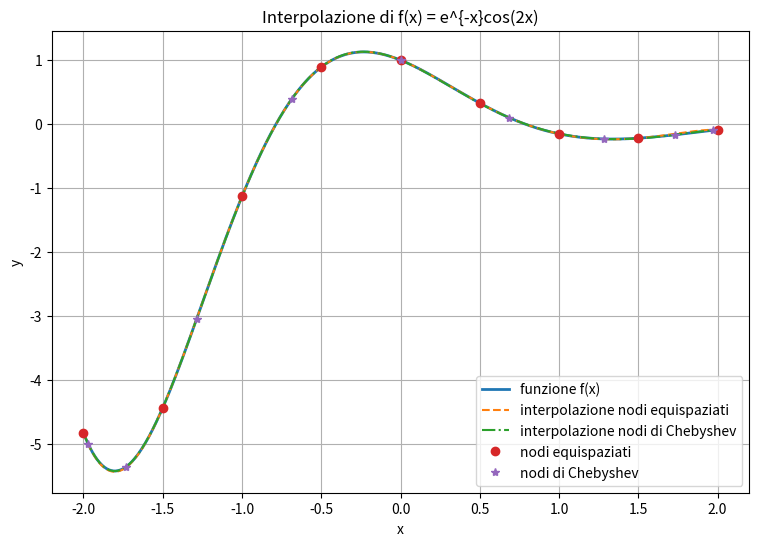

The script that saved this image:

"""Polynomial interpolation with equally spaced and Chebyshev nodes."""

import numpy as np
import matplotlib.pyplot as plt

""" Funzione e Nodi equispaziati """
def f(x):
    return np.exp(-x) * np.cos(2*x)
a = -2
b = 2

x_equi = np.array([-2, -1.5, -1, -0.5, 0, 0.5, 1, 1.5, 2])
f_equi = f(x_equi)

print("\nNodi equispaziati e rispettive ordinate: ")
print("     xi          f(x)")

for xi, yi in zip(x_equi, f_equi):
    print(f"{xi:8.2f}, {yi:12.6f}")

""" Matrice di Vandermonde """

def vandermonde(xnodi):
    n = xnodi.shape[0]
    A = np.zeros((n,n))
    for j in range(n):
        A[:, j] = xnodi**j
    return A

""" Fattorizzazione LU con piovot totale """

def LU(A): 
    A = np.array(A, dtype = float)
    n, m = A.shape
    if n != m:
        raise ValueError("\nLa matrice deve essere quadrata")

    U = A.copy()
    L = np.eye(n)
    P = np.eye(n)
    Q = np.eye(n)

    for i in range(n-1):
        
        # calcolo il pivot totale
        sub = np.abs(U[i:, i:])
        r, c = np.unravel_index(np.argmax(sub), sub.shape)
        r = r + i
        c = c + i

        if abs(U[r, c]) < np.finfo(float).eps:
            raise ValueError ("Pivot null: matrice singolare o quasi singolare")
        
        # scambio le righe

        if r != i:
            U[[i, r], :] = U[[r, i], :]
            P[[i, r], :] = P[[r, i], :]
            
            if i > 0: 
                L[[i, r], :i] = L[[r, i], :i]

        # scambio le colonne
        if c != i:
            U[: , [i, c]] = U[: , [c, i]]
            Q[: , [i, c]] = Q[: , [c, i]] 
        
        # Eliminazione di GAUSS

        for j in range (i+1 , n):
            L[j, i] = U[j, i] / U[i, i]
            U[j, i:] = U[j, i:] - L[j, i] * U[i,i:]
            U[j, i] = 0.0
    
    return L, U, P, Q

""" Risoluzione della Fattorizzazione """

def sol_LU(A, b):
    L, U, P, Q = LU(A)
    y = np.linalg.solve(L, P @ b)
    z = np.linalg.solve(U, y)

    x = Q @ z

    return x, L, U, P, Q

""" Polinimio interpolare con nodi equispaziati """

A_equi = vandermonde(x_equi)

# coef_equi --> COEFFICIENTE DI EQUIVALENZA DEL POLINOMIO

coef_equi, L_equi, U_equi, P_equi, Q_equi = sol_LU(A_equi, f_equi)

print("\nCoefficienti del polinomio con nodi equispaziati: ")
print(coef_equi)

def valuta_polinomio(coef, x):
    return np.polyval(coef[::-1], x)

""" Nodi di Chebyshev """

def cheby(a, b, n):
    k = np.arange(0, n+1)
    x = (a + b) / 2 + (b - a) / 2 * np.cos((2 * k + 1) * np.pi / (2 * (n + 1)))
    return x

n = 8

x_cheby = cheby(a, b, n)
f_cheby = f(x_cheby)

A_cheby = vandermonde(x_cheby)

coef_cheby, L_cheby, U_cheby, P_cheby, Q_cheby = sol_LU(A_cheby, f_cheby)

# controllo di sicurezza: verifica che il polinomio costruito con i nodi di Chebyshev passi davvero per i punti di interpolazione
# l'errore dev'essere circa nullo, salvo arrotondamenti numerici

errore_nodi_cheby = np.linalg.norm(valuta_polinomio(coef_cheby, x_cheby) - f_cheby, np.inf)
print("\nErrore sui nodi di Chebyshev:", errore_nodi_cheby)

print("\nNodi di Chebyshev: ")
print(x_cheby)

print("\nCoeffincienti del polinomio con nodi di Chebyshev: ")
print(coef_cheby)


"""Tabella di conzionamento delle matrice di Vandermonde e delle matrici di Fattorrizzazione """
    # calcolo dei punti

xx = np.linspace(a, b, 550)
ff = f(xx)
p_equi = valuta_polinomio(coef_equi, xx)
p_cheby = valuta_polinomio(coef_cheby, xx)

# calcolo degli errori

errore_equi  = np.linalg.norm(p_equi - ff, np.inf)
errore_cheby = np.linalg.norm(p_cheby - ff, np.inf)

residuo_equi = np.linalg.norm(A_equi @ coef_equi - f_equi, np.inf) / np.linalg.norm(f_equi, np.inf)
residuo_cheby = np.linalg.norm(A_cheby @ coef_cheby - f_cheby, np.inf) / np.linalg.norm(f_cheby, np.inf)

# creazione tabella 
""" Tabella del condizionamento e degli errori """

print("\n")
print("_" * 96)
print("{:<15} {:>15} {:>15} {:>15} {:>15} {:>15}".format(
    "Nodi", "cond(A)", "cond(L)", "cond(U)", "Residuo", "Errore max"))
print("_" * 96)

print("{:<15} {:>15.4e} {:>15.4e} {:>15.4e} {:>15.4e} {:>15.4e}".format(
    "Equispaziati",
    np.linalg.cond(A_equi),
    np.linalg.cond(L_equi),
    np.linalg.cond(U_equi),
    residuo_equi,
    errore_equi))

print("{:<15} {:>15.4e} {:>15.4e} {:>15.4e} {:>15.4e} {:>15.4e}".format(
    "Chebyshev",
    np.linalg.cond(A_cheby),
    np.linalg.cond(L_cheby),
    np.linalg.cond(U_cheby),
    residuo_cheby,
    errore_cheby))

print("_" * 96)


""" Grafico """

plt.figure(figsize=(9, 6))

plt.plot(xx, ff, label = "funzione f(x)", linewidth = 2)
plt.plot(xx, p_equi, "--", label = "interpolazione nodi equispaziati")
plt.plot(xx, p_cheby, "-.", label = "interpolazione nodi di Chebyshev")
plt.plot(x_equi, f_equi, "o", label = "nodi equispaziati")
plt.plot(x_cheby, f_cheby, "*", label = "nodi di Chebyshev")
plt.xlabel("x")
plt.ylabel("y")
plt.title("Interpolazione di f(x) = e^{-x}cos(2x)")
plt.legend()
plt.grid(True)
plt.show() 
